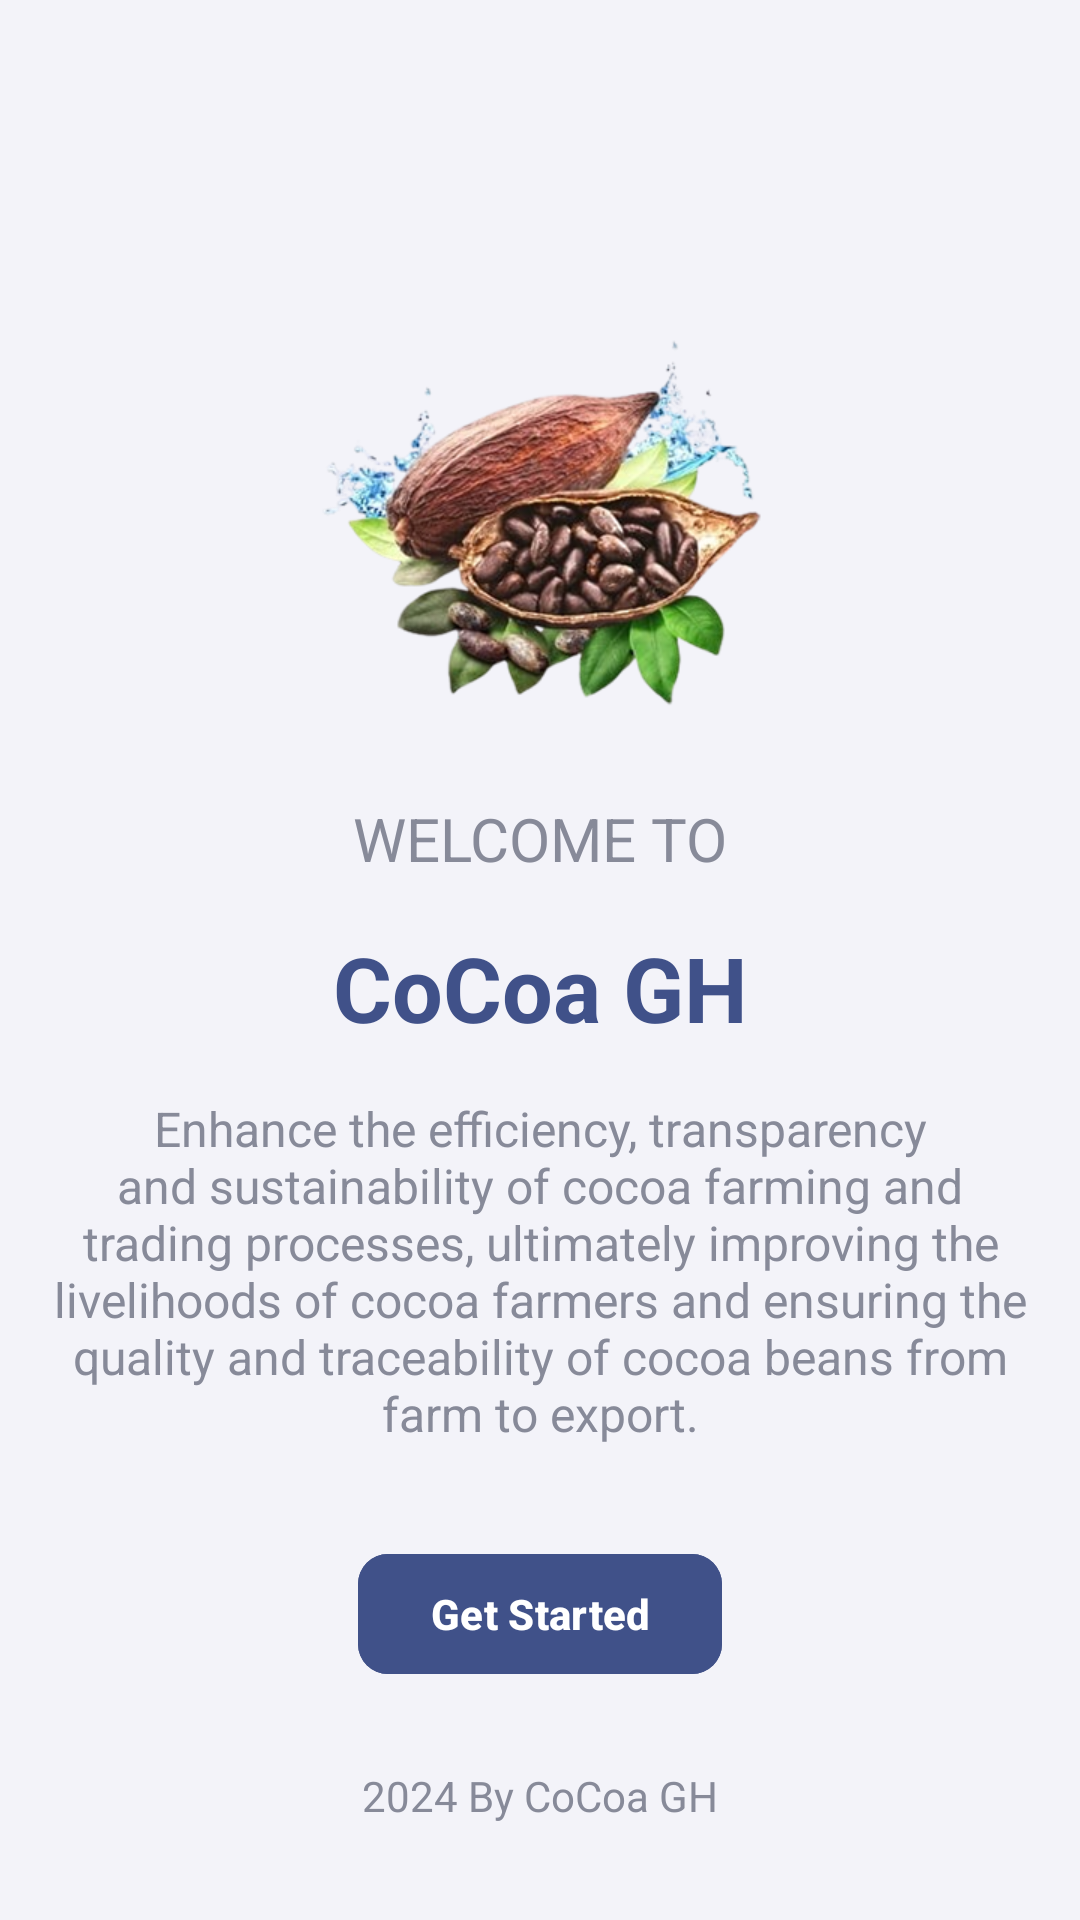

Write the Android layout XML for this screen, with the resource values it uses.
<!-- AndroidManifest.xml: application theme Theme.CoCoaGH -->
<!-- res/layout/activity_main.xml -->
<?xml version="1.0" encoding="utf-8"?>
<androidx.constraintlayout.widget.ConstraintLayout xmlns:android="http://schemas.android.com/apk/res/android"
    xmlns:app="http://schemas.android.com/apk/res-auto"
    xmlns:tools="http://schemas.android.com/tools"
    android:id="@+id/main"
    android:layout_width="match_parent"
    android:layout_height="match_parent"
    android:background="@color/background_color"
    tools:context=".MainActivity">

    <ImageView
        android:id="@+id/imageView"
        android:layout_width="150dp"
        android:layout_height="150dp"
        android:layout_marginStart="16dp"
        android:layout_marginTop="100dp"
        android:layout_marginEnd="16dp"
        android:contentDescription="@string/todo"
        app:layout_constraintEnd_toEndOf="parent"
        app:layout_constraintStart_toStartOf="parent"
        app:layout_constraintTop_toTopOf="parent"
        app:srcCompat="@drawable/cocoa_logo" />

    <TextView
        android:id="@+id/textView"
        android:layout_width="wrap_content"
        android:layout_height="wrap_content"
        android:layout_marginStart="16dp"
        android:layout_marginTop="16dp"
        android:layout_marginEnd="16dp"
        android:text="@string/welcome_to"
        android:textSize="20sp"
        android:textColor="@color/light_text_color"
        app:layout_constraintEnd_toEndOf="parent"
        app:layout_constraintStart_toStartOf="parent"
        app:layout_constraintTop_toBottomOf="@+id/imageView" />

    <TextView
        android:id="@+id/textView2"
        android:layout_width="wrap_content"
        android:layout_height="wrap_content"
        android:layout_marginStart="16dp"
        android:layout_marginTop="16dp"
        android:layout_marginEnd="16dp"
        android:text="@string/cocoa_gh"
        android:textSize="30sp"
        android:textStyle="bold"
        android:textColor="@color/main_color"
        app:layout_constraintEnd_toEndOf="parent"
        app:layout_constraintStart_toStartOf="parent"
        app:layout_constraintTop_toBottomOf="@+id/textView" />

    <TextView
        android:id="@+id/textView3"
        android:layout_width="0dp"
        android:layout_height="wrap_content"
        android:layout_marginStart="16dp"
        android:layout_marginTop="16dp"
        android:layout_marginEnd="16dp"
        android:text="@string/about_text"
        android:textAlignment="center"
        android:textColor="@color/light_text_color"
        android:textSize="16sp"
        app:layout_constraintEnd_toEndOf="parent"
        app:layout_constraintStart_toStartOf="parent"
        app:layout_constraintTop_toBottomOf="@+id/textView2" />

    <com.google.android.material.button.MaterialButton
        android:id="@+id/startBtn"
        android:layout_width="wrap_content"
        android:layout_height="wrap_content"
        android:layout_marginStart="16dp"
        android:layout_marginTop="32dp"
        android:layout_marginEnd="16dp"
        android:text="@string/get_started"
        android:textStyle="bold"
        app:icon="@drawable/login"
        app:iconGravity="textStart"
        app:iconPadding="15dp"
        android:backgroundTint="@color/main_color"
        app:cornerRadius="10dp"
        app:layout_constraintEnd_toEndOf="parent"
        app:layout_constraintStart_toStartOf="parent"
        app:layout_constraintTop_toBottomOf="@+id/textView3" />

    <TextView
        android:id="@+id/textView4"
        android:layout_width="wrap_content"
        android:layout_height="wrap_content"
        android:layout_marginStart="16dp"
        android:layout_marginEnd="16dp"
        android:layout_marginBottom="32dp"
        android:text="@string/footer"
        android:textColor="@color/light_text_color"
        app:layout_constraintBottom_toBottomOf="parent"
        app:layout_constraintEnd_toEndOf="parent"
        app:layout_constraintStart_toStartOf="parent" />
</androidx.constraintlayout.widget.ConstraintLayout>
<!-- resources referenced by this layout -->
<resources>
  <color name="background_color">#f3f3f9</color>
  <color name="light_text_color">#878a99</color>
  <color name="main_color">#405189</color>
  <!-- drawable cocoa_logo: png bitmap (drawable, 125381 bytes) -->
  <string name="about_text">Enhance the efficiency, transparency and sustainability of cocoa farming and trading processes,
      ultimately improving the livelihoods of cocoa farmers and ensuring the quality and traceability of cocoa beans from farm to export.</string>
  <string name="cocoa_gh">CoCoa GH</string>
  <string name="footer">2024 By CoCoa GH</string>
  <string name="get_started">Get Started</string>
  <string name="todo">TODO</string>
  <string name="welcome_to">WELCOME TO</string>
  <style name="Theme.CoCoaGH" parent="Base.Theme.CoCoaGH" />
  <style name="Base.Theme.CoCoaGH" parent="Theme.Material3.DayNight.NoActionBar">
          
          
      </style>
</resources>
